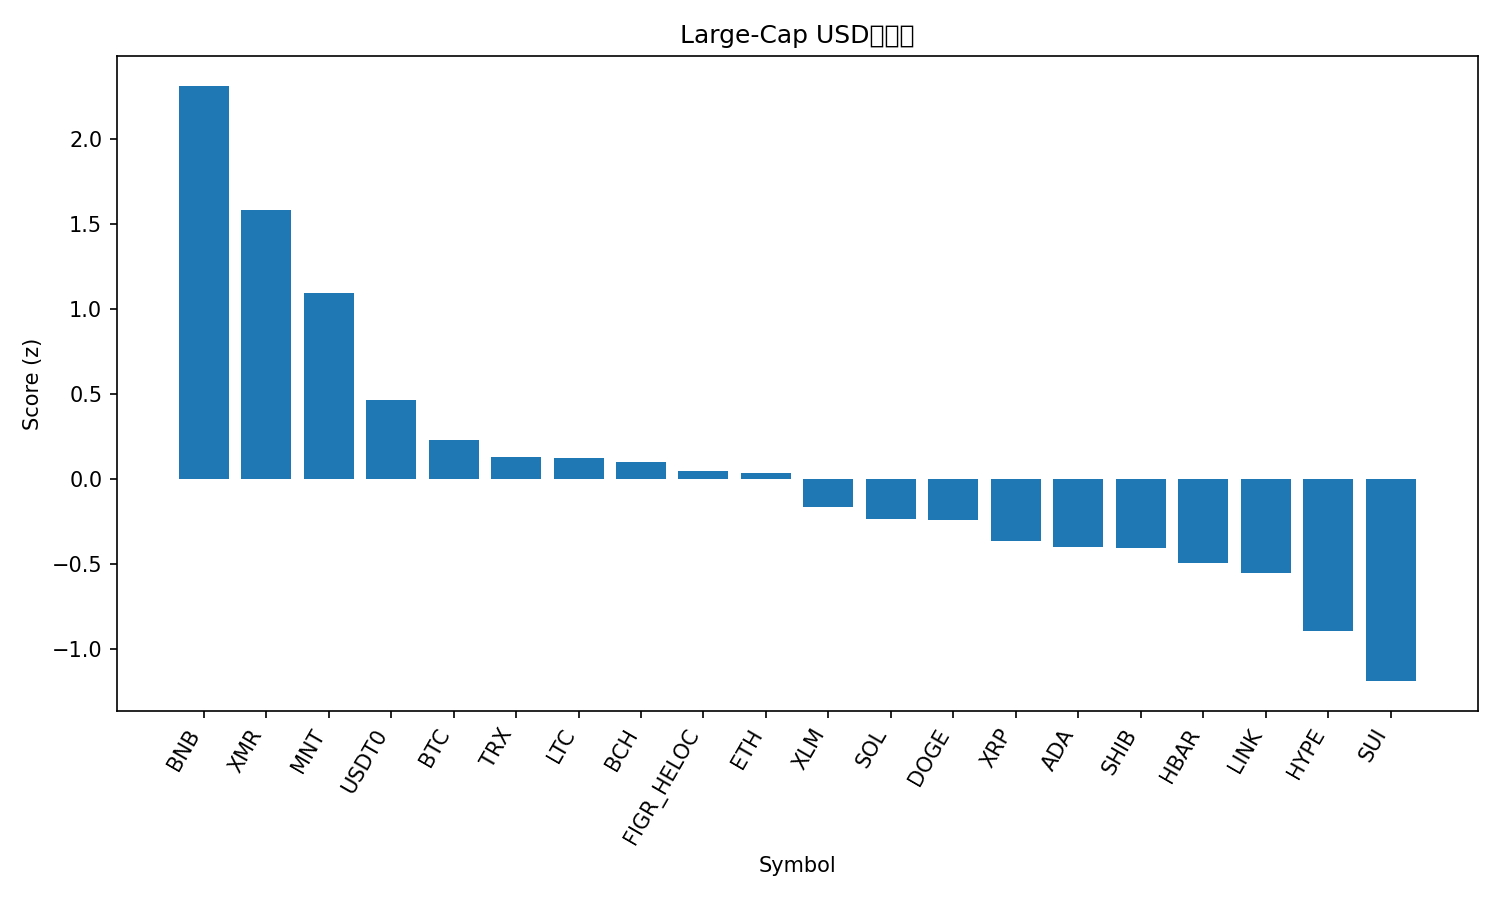

Source data for this figure (header and first rows):
rank, name, symbol, price, pct_1h, pct_24h, pct_7d, pct_1h_vs_btc, pct_24h_vs_btc, pct_7d_vs_btc, market_cap_rank, market_cap, volume_usd, score
1, BNB, BNB, 1217, 1.984, 7.542, 4.658, 2.086, 7.998, 14.02, 4, 169683566110, 6355894225, 2.31
2, Monero, XMR, 311.9, 2.245, 2.416, -6.575, 2.347, 2.871, 2.786, 34, 5745229605, 174977956, 1.58
3, Mantle, MNT, 1.73, 3.232, -3.733, -15.56, 3.334, -3.277, -6.195, 36, 5660230784, 479005555, 1.092
4, USDT0, USDT0, 1.001, 0.03999, -0.06243, 0.04462, 0.1422, 0.393, 9.406, 29, 7389626380, 561830598, 0.4655
5, Bitcoin, BTC, 111620, -0.1022, -0.4554, -9.361, 0.0, 0.0, 0.0, 1, 2225105063345, 68792228389, 0.2284
6, TRON, TRX, 0.3146, 0.02489, -1.449, -8.355, 0.1271, -0.9937, 1.006, 9, 29784697176, 812616928, 0.1291
7, Litecoin, LTC, 95.56, 0.9936, -2.913, -20.95, 1.096, -2.458, -11.59, 30, 7299831569, 1087983382, 0.1242
8, Bitcoin Cash, BCH, 522.4, 0.3613, -2.144, -12.99, 0.4635, -1.689, -3.626, 18, 10420502617, 400082131, 0.09927
9, Figure Heloc, FIGR_HELOC, 1.0, 0.0, -3.389, 0.0, 0.1022, -2.934, 9.361, 15, 12992316471, 40148, 0.0482
10, Ethereum, ETH, 3826, -0.2727, -0.3006, -16.07, -0.1704, 0.1548, -6.712, 2, 461842092622, 40527432804, 0.036
11, Stellar, XLM, 0.323, 0.1636, -2.484, -20.1, 0.2658, -2.028, -10.74, 19, 10342492101, 329001269, -0.1654
12, Solana, SOL, 181.1, -0.1861, -1.551, -22.51, -0.08389, -1.096, -13.15, 6, 99022428495, 9784239656, -0.2369
13, Dogecoin, DOGE, 0.1892, 0.2511, -2.222, -27.81, 0.3534, -1.766, -18.45, 10, 28637733558, 3661180150, -0.2422
14, XRP, XRP, 2.39, -0.2072, -2.778, -20.9, -0.105, -2.322, -11.54, 5, 143375399573, 7297751466, -0.3652
15, Cardano, ADA, 0.6444, 0.116, -3.347, -25.76, 0.2182, -2.892, -16.4, 11, 23570645529, 1383312316, -0.3985
16, Shiba Inu, SHIB, 1.002e-05, 0.2178, -4.378, -21.88, 0.32, -3.923, -12.52, 33, 5910759086, 310213279, -0.4039
17, Hedera, HBAR, 0.1699, -0.3494, -2.723, -24.04, -0.2471, -2.268, -14.68, 31, 7207935129, 270560196, -0.4917
18, Chainlink, LINK, 17.35, -0.1469, -4.027, -23.58, -0.04464, -3.572, -14.22, 17, 12091808172, 1216610699, -0.5505
19, Hyperliquid, HYPE, 37.13, 0.2089, -7.737, -26.06, 0.3111, -7.282, -16.7, 21, 10077445071, 778778921, -0.891
20, Sui, SUI, 2.5, -0.1442, -8.119, -31.18, -0.042, -7.664, -21.82, 22, 9059189081, 1627786536, -1.187
21, Avalanche, AVAX, 21.06, -0.4299, -7.399, -32.02, -0.3277, -6.944, -22.65, 24, 8980606874, 901641883, -1.241
